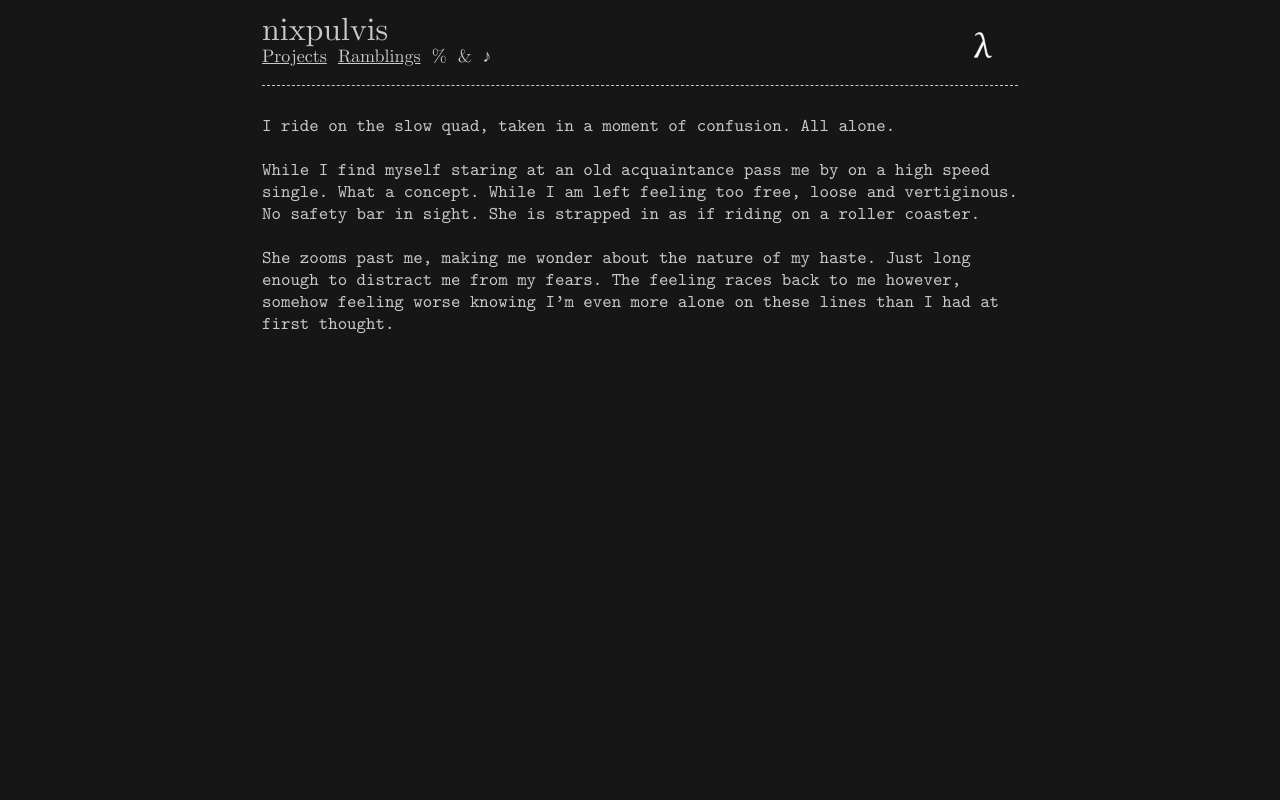

repository: nixpulvis/nixpulvis.github.io · page: pr-preview/pr-93/MTk3ODkK/dreams/3.html · generator: jekyll

---
layout: default
style: /css/MTk3ODkK.css
---

I ride on the slow quad, taken in a moment of confusion. All alone.

While I find myself staring at an old acquaintance pass me by on a high speed single. What a concept. While I am left feeling too free, loose and vertiginous. No safety bar in sight. She is strapped in as if riding on a roller coaster.

She zooms past me, making me wonder about the nature of my haste. Just long enough to distract me from my fears. The feeling races back to me however, somehow feeling worse knowing I'm even more alone on these lines than I had at first thought.
